Run: headless pygame with SDL's dummy video driver; simulated clock (each Clock.tick advances the game by its frame time, no real sleeping); random seed 0; keys injected as events and as key.get_pressed() state; no mouse input.
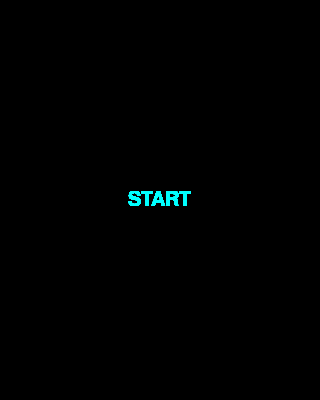
Frame 1 of 4 · flips 1–60 · no input
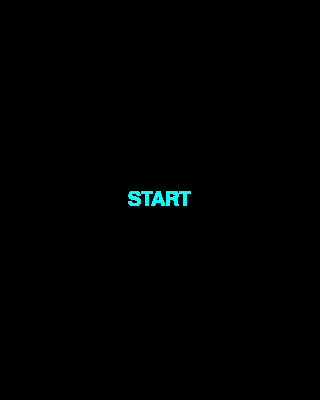
Frame 2 of 4 · flips 61–180 · tapped SPACE, RETURN · held RIGHT (→), D
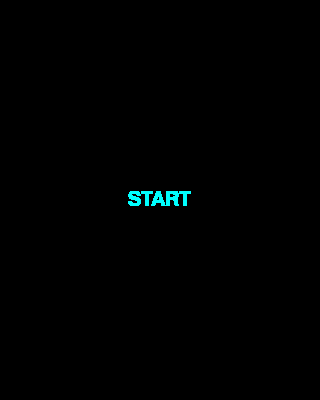
Frame 3 of 4 · flips 181–300 · held DOWN (↓), S
Frame 4 of 4 · flips 301–420 · held LEFT (←), A, UP (↑), W · screen unchanged from frame 3, image omitted

The pygame program that drew these frames:

#   _*_ coding:utf-8 _*_
from random import randint
import pygame
from pygame.locals import *
from sys import exit

__author__ = 'admin'

'''
    童年的回忆：掌上游戏机之赛车
'''

pygame.init()
#   设置屏幕宽度
SCREEN_SIZE = (320, 400)
#   颜色
BLACK = (0, 0, 0)
WHITE = (250, 250, 250)
BLUE = (0, 255, 255)
RED = (255, 0, 0)
GREEN = (0, 255, 0)
ORANGE = (255, 128, 64)
DARK_GREEN = (0, 64, 0)
#   调试网格中单元格的长宽
cell_width = 20
cell_height = 20

#   初始化游戏状态：1/游戏开始界面 2/游戏进行中 3/游戏结束
status = 1
#   阻挡对象的列表
blocks = []
#   斑马线对象的列表
zebras = []
#   初始化得分
score = 0

speed_para = 4
clock = pygame.time.Clock()

screen = pygame.display.set_mode(SCREEN_SIZE, 0, 32)


class Block():
    def __init__(self):
        #   随机生成通道位置的参照坐标
        self.refer_x = randint(0, SCREEN_SIZE[0] + 1)
        #   障碍物起始纵坐标
        self.block_y = 0
        #   随机生成通道的大小
        self.passway_width = randint(4, 10) * cell_width
        #   随机生成障碍物的间距,可以依据这个控制同屏出现的最大障碍物数
        self.block_spacing = randint(10, 10) * cell_height
        #   block的高度，可以设计成随机高度
        self.block_height = randint(5, 20) / 10 * cell_height

        #   初始化
        self.block_right_pos = (0, 0)
        self.block_left_pos = (0, 0)
        self.block_color = ORANGE

        #   判定碰撞时需要使用block的底部纵坐标
        self.block_bottom_y = self.block_y + self.block_height

    #   障碍物移动情况
    def block_move_down(self):
        self.block_y += 1 * speed_para

    #   画出本次Block()对象
    def draw(self):
        #   通道随机出的参照坐标为左侧边缘
        if self.refer_x == 0:
            self.block_right_pos = (self.passway_width, self.block_y)
            pygame.draw.rect(screen, self.block_color,
                             pygame.Rect(self.block_right_pos,
                                         (SCREEN_SIZE[0] - self.passway_width, self.block_height)))
        # 通道随机出的参照坐标为右侧边缘
        elif self.refer_x == SCREEN_SIZE[0]:
            self.block_left_pos = (0, self.block_y)
            pygame.draw.rect(screen, self.block_color,
                             pygame.Rect(self.block_left_pos, (SCREEN_SIZE[0] - self.passway_width, self.block_height)))
        # 通道随机出的参照坐标距离右侧边缘间不足以满足你设定的self.passway_width通道宽度
        elif self.refer_x + self.passway_width > 320:
            self.block_left_pos = (0, self.block_y)
            self.block_right_pos = (self.refer_x, self.block_y)
            pygame.draw.rect(screen, self.block_color,
                             pygame.Rect(self.block_left_pos, (self.refer_x - self.passway_width, self.block_height)))
            pygame.draw.rect(screen, self.block_color,
                             pygame.Rect(self.block_right_pos, (SCREEN_SIZE[0] - self.refer_x, self.block_height)))
        else:
            self.block_left_pos = (0, self.block_y)
            self.block_right_pos = (self.refer_x + self.passway_width, self.block_y)
            pygame.draw.rect(screen, self.block_color,
                             pygame.Rect(self.block_left_pos, (self.refer_x, self.block_height)))
            pygame.draw.rect(screen, self.block_color,
                             pygame.Rect(self.block_right_pos,
                                         (SCREEN_SIZE[0] - self.block_right_pos[0], self.block_height)))

    # 更新障碍物的位置以及生成新的障碍物对象
    def update(self):
        global score, status
        self.block_move_down()
        if self.block_y == self.block_spacing:
            blocks.append(Block())
        if self.block_y > SCREEN_SIZE[1]:
            del blocks[0]
            score += 1
            print(score)
        # 判定碰撞时需要使用block的底部纵坐标
        block_bottom_y = self.block_y + self.block_height
        #   获取car的几个属性
        car_pos_y = car.car_pos_y
        car_pos_x = car.car_pos_x
        car_width = car.car_width
        #   如果block的底部在car的高度内，需要判断碰撞
        if car_pos_y <= block_bottom_y <= car_pos_y + 3 * cell_height:
            #   通道随机出的参照坐标为左侧边缘
            if self.refer_x == 0:
                #   如果car的躯壳在通道内，判定为不碰撞
                if self.refer_x <= car_pos_x <= self.refer_x + self.passway_width - car_width:
                    pass
                #   car的躯壳不在通道内
                else:
                    status = 3
            # 通道随机出的参照坐标为右侧边缘
            elif self.refer_x == SCREEN_SIZE[0]:
                #   如果car的躯壳在通道内，判定为不碰撞
                if SCREEN_SIZE[0] - self.passway_width <= car_pos_x <= SCREEN_SIZE[0] - car_width:
                    pass
                #   car的躯壳不在通道内
                else:
                    status = 3
            # 通道随机出的参照坐标距离右侧边缘间不足以满足你设定的self.passway_width通道宽度
            elif self.refer_x + self.passway_width > 320:
                #   如果car的躯壳在通道内，判定为不碰撞
                if self.refer_x - self.passway_width <= car_pos_x <= self.refer_x - car_width:
                    pass
                #   car的躯壳不在通道内
                else:
                    status = 3
            else:
                #   如果car的躯壳在通道内，判定为不碰撞
                if self.refer_x <= car_pos_x <= self.refer_x + self.passway_width - car_width:
                    pass
                #   car的躯壳不在通道内
                else:
                    status = 3


blocks.append(Block())


class Car():
    def __init__(self):
        #   定义car的宽度及高度
        self.car_width = cell_width * 3
        self.car_height = cell_height * 4
        #   获取car的左上角定点坐标(这里的car区域实际上是一个矩形)
        self.car_pos_x = SCREEN_SIZE[0] / 2 - (cell_width + cell_width / 2)
        self.car_pos_y = SCREEN_SIZE[1] - cell_height * 4
        #   设置car的移动速度
        self.car_speed = 5
        self.car_color = GREEN

    #   car的左移处理
    def car_move_left(self):
        self.car_pos_x -= 2 * self.car_speed
        self.car_pos_x = max(0, self.car_pos_x)

    #   car的右移处理
    def car_move_right(self):
        self.car_pos_x += 2 * self.car_speed
        self.car_pos_x = min(SCREEN_SIZE[0] - cell_width * 3, self.car_pos_x)

    #   更新car中每个需要染色部分的坐标，以方便在car矩形图中染色出car的形状
    def update_car_pos(self):
        car_point_1 = (self.car_pos_x + cell_width, self.car_pos_y)
        car_point_2 = (self.car_pos_x, self.car_pos_y + cell_height)
        car_point_3 = (self.car_pos_x + cell_width, self.car_pos_y + cell_height)
        car_point_4 = (self.car_pos_x + cell_width * 2, self.car_pos_y + cell_height)
        car_point_5 = (self.car_pos_x + cell_width, self.car_pos_y + cell_height * 2)
        car_point_6 = (self.car_pos_x, self.car_pos_y + cell_height * 3)
        car_point_7 = (self.car_pos_x + cell_width, self.car_pos_y + cell_height * 3)
        car_point_8 = (self.car_pos_x + cell_width * 2, self.car_pos_y + cell_height * 3)
        car_points = [car_point_1, car_point_2, car_point_3, car_point_4, car_point_5, car_point_6, car_point_7,
                      car_point_8]
        return car_points

    #   画出car
    def draw(self, car_points):
        for car_point in car_points:
            pygame.draw.rect(screen, self.car_color, pygame.Rect(car_point, (cell_width, cell_height)))


car = Car()


#   斑马线
class Zebra:
    def __init__(self):
        #   定义一个斑马线对象的高度及宽度
        self.zebra_rect_height = 5 * cell_height
        self.zebra_rect_width = 3 * cell_width
        #   初始化斑马线区域左上角坐标
        self.zebra_pos_x, self.zebra_pos_y = (0, 0)
        #   获取斑马线中间的矩形块左上角坐标
        self.zebra_rect_x = SCREEN_SIZE[0] / 2 - cell_width / 2
        self.zebra_rect_y = self.zebra_pos_y + (cell_height + cell_height / 2)

    def draw(self):
        #   斑马线左侧虚线的横坐标
        left_line_x = SCREEN_SIZE[0] / 2 - (cell_width + cell_width / 2)
        #   斑马线右侧虚线的横坐标
        right_line_x = SCREEN_SIZE[0] / 2 + (cell_width + cell_width / 2)
        #   一个斑马线对象的两侧虚线高度
        line_height = self.zebra_pos_y + 5 * cell_height
        #   画出一个斑马现对象的两侧虚线
        for i in range(self.zebra_pos_y, line_height + 1, cell_height * 2):
            pygame.draw.line(screen, WHITE, (left_line_x, i), (left_line_x, i + cell_height))
            pygame.draw.line(screen, WHITE, (right_line_x, i), (right_line_x, i + cell_height))
        #   斑马线中间矩形块的宽度及高度
        zebra_rect_width = cell_width
        zebra_rect_height = cell_height * 2
        #   画出斑马线对象的中间矩形块
        pygame.draw.rect(screen, WHITE,
                         pygame.Rect((self.zebra_rect_x, self.zebra_rect_y), (zebra_rect_width, zebra_rect_height)))

    def update(self):
        self.zebra_pos_y += 1 * speed_para
        self.zebra_rect_y = self.zebra_pos_y + (cell_height + cell_height / 2)
        if self.zebra_pos_y == self.zebra_rect_height:
            zebras.append(Zebra())
        if self.zebra_pos_y > SCREEN_SIZE[1]:
            del zebras[0]


zebras.append(Zebra())


# 退出检测函数
def checkForOut():
    global status, blocks, score, car, block
    for event in pygame.event.get():
        #   点击×
        if event.type == 12:
            exit()
        if event.type == 2:
            #   按键为Esc
            if event.key == 27:
                exit()
            elif event.key == 32:
                if status == 1:
                    status = 2
                elif status == 3:
                    score = 0
                    blocks = []
                    car = Car()
                    blocks.append(Block())
                    status = 2

#   调试用网格
def debug_grid(bool):
    grid_color = WHITE
    if bool:
        #   调试用网格
        for i in range(cell_width, 320, cell_width):
            pygame.draw.line(screen, grid_color, (i, 0), (i, 400))
        for j in range(cell_height, 400, cell_height):
            pygame.draw.line(screen, grid_color, (0, j), (320, j))

#   游戏开始菜单的设计
def start_menu():
    font = pygame.font.SysFont("arial", 30)
    text_surWarn = font.render(u"START", True, BLUE)
    warn_width = text_surWarn.get_width()
    warn_height = text_surWarn.get_height()
    pos_warn = (SCREEN_SIZE[0] / 2 - warn_width / 2, SCREEN_SIZE[1] / 2 - warn_height / 2)
    screen.blit(text_surWarn, pos_warn)

#   游戏结束菜单的设计
def end_menu():
    font_score = pygame.font.SysFont("arial", 30)
    font_warn = pygame.font.SysFont("arial", 30, 5)
    text_surScore = font_score.render("Score:%d" % score, True, RED)
    text_surWarn = font_warn.render(u"RESTART", True, RED)

    winner_width = text_surScore.get_width()
    winner_height = text_surScore.get_height()
    warn_width = text_surWarn.get_width()
    warn_height = text_surWarn.get_height()

    rect_width = max(winner_width, warn_width)
    rect_height = winner_height + warn_height
    rect_y = SCREEN_SIZE[1] / 2 - rect_height / 2
    rect_x = SCREEN_SIZE[0] / 2 - rect_width / 2
    pygame.draw.rect(screen, GREEN, pygame.Rect((rect_x, rect_y), (rect_width, rect_height)))

    #   显示居中处理
    winner_x = SCREEN_SIZE[0] / 2 - winner_width / 2
    winner_y = rect_y
    screen.blit(text_surScore, (winner_x, winner_y))

    #   显示居中处理
    pos_warn_x = SCREEN_SIZE[0] / 2 - warn_width / 2
    pos_warn_y = rect_y + winner_height
    screen.blit(text_surWarn, (pos_warn_x, pos_warn_y))


if __name__ == '__main__':
    while True:
        checkForOut()

        if status == 1:
            start_menu()
        if status == 2:
            #   初始化car
            car_points = car.update_car_pos()

            #   捕获按键
            key_pressed = pygame.key.get_pressed()
            #   如果按下LEFT键，执行挡板左移
            if key_pressed[276]:
                car.car_move_left()
                car_points = car.update_car_pos()
            # 如果按下RIGHT键，执行挡板右移
            elif key_pressed[275]:
                car.car_move_right()
                car_points = car.update_car_pos()

            #   填充颜色为黑色，刷新界面
            screen.fill(BLACK)

            for zebra in zebras:
                zebra.update()
                zebra.draw()

            #   分别显示blocks列表中的每一个bloc
            for block in blocks:
                block.update()
                block.draw()

            #   画出car
            car.draw(car_points)

            #   开启网格调试
            debug_grid(False)
        if status == 3:
            end_menu()
        #   延迟界面刷新
        clock.tick(60)
        pygame.display.update()
